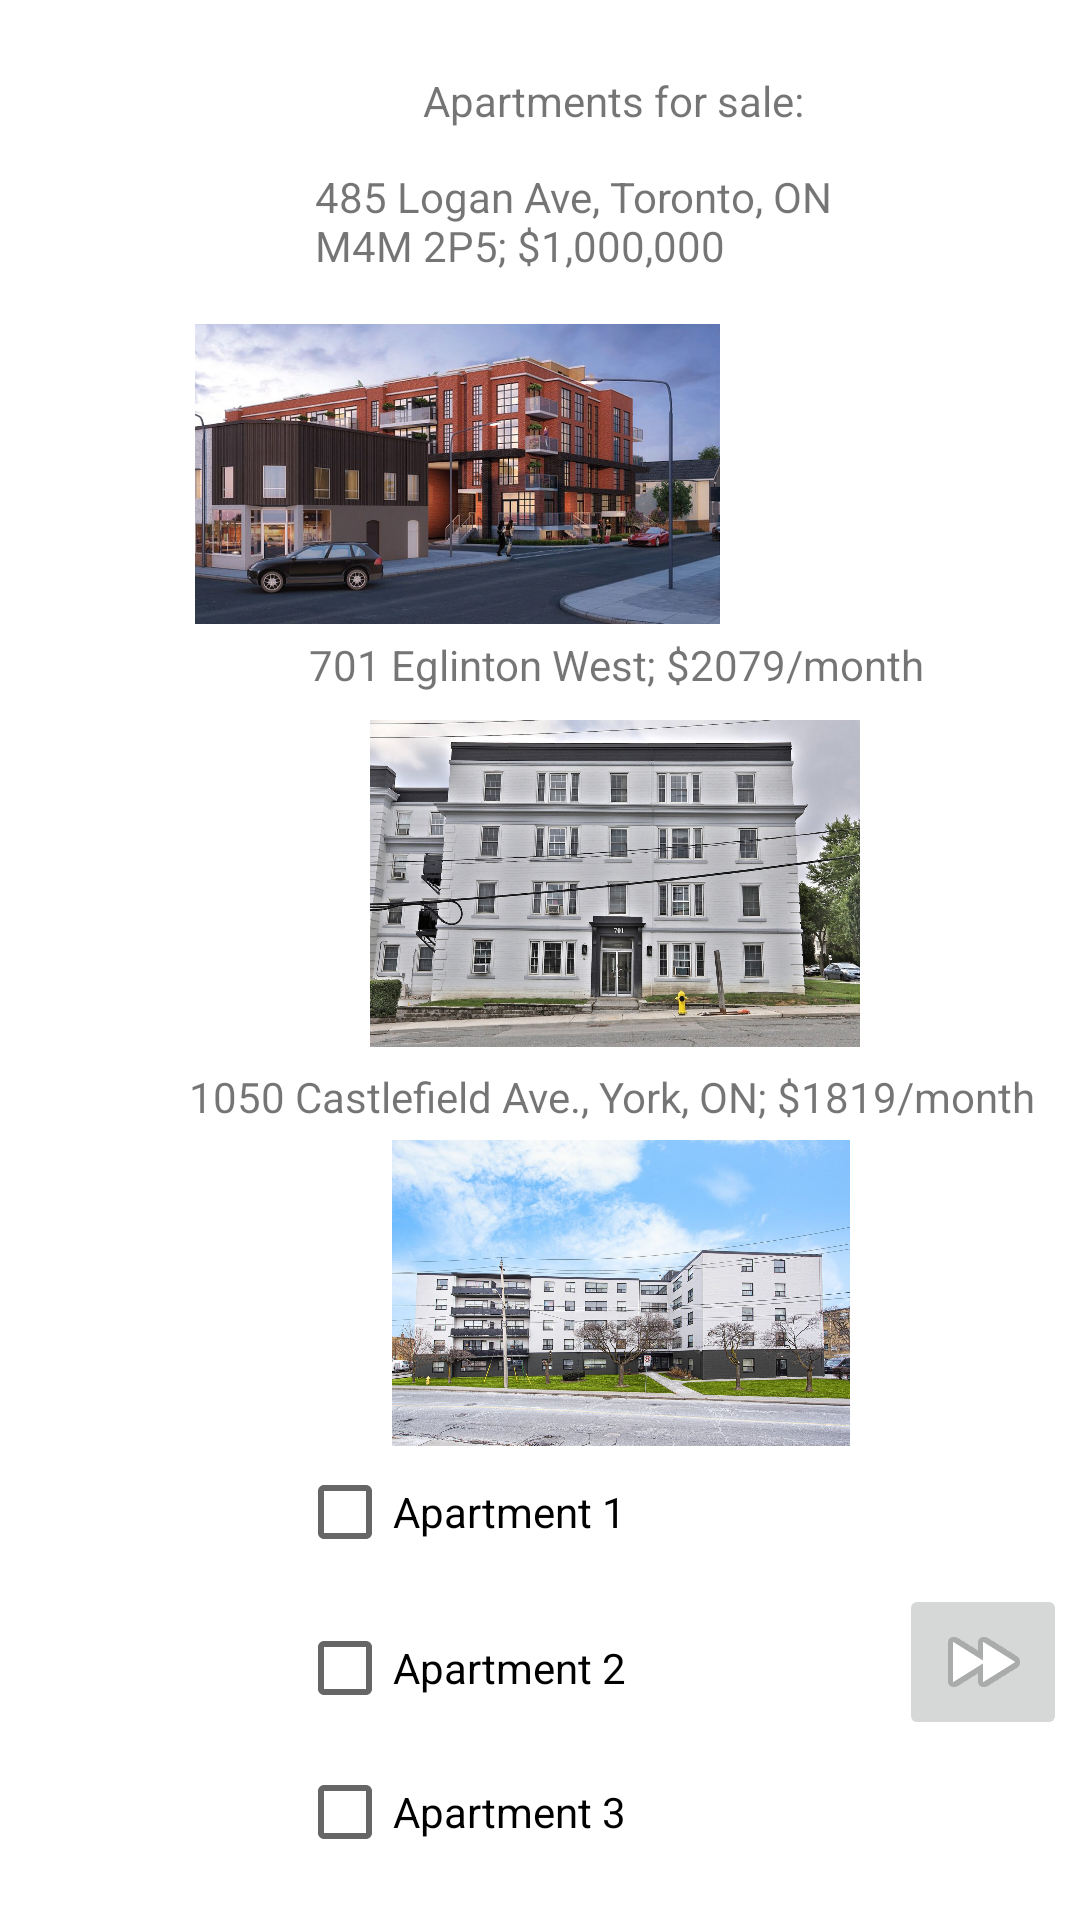

Write the Android layout XML for this screen, with the resource values it uses.
<!-- AndroidManifest.xml: application theme Theme.MelvinAssign1_Version3 -->
<!-- res/layout/activity_apartment_screen.xml -->
<?xml version="1.0" encoding="utf-8"?>
<androidx.constraintlayout.widget.ConstraintLayout xmlns:android="http://schemas.android.com/apk/res/android"
    xmlns:app="http://schemas.android.com/apk/res-auto"
    xmlns:tools="http://schemas.android.com/tools"
    android:id="@+id/Apartment"
    android:layout_width="match_parent"
    android:layout_height="match_parent"

    tools:context=".ApartmentActivity">

    <ImageView
        android:id="@+id/apartment1"
        android:layout_width="175dp"
        android:layout_height="108dp"
        android:layout_marginStart="116dp"
        android:layout_marginTop="104dp"
        android:layout_marginEnd="120dp"
        app:layout_constraintEnd_toEndOf="parent"
        app:layout_constraintHorizontal_bias="1.0"
        app:layout_constraintStart_toStartOf="parent"
        app:layout_constraintTop_toTopOf="parent"
        app:srcCompat="@drawable/apartments_1" />

    <TextView
        android:id="@+id/apartment"
        android:layout_width="wrap_content"
        android:layout_height="wrap_content"
        android:layout_marginStart="141dp"
        android:layout_marginTop="24dp"
        android:layout_marginEnd="142dp"
        android:text="@string/apartments_for_sale"
        app:layout_constraintEnd_toEndOf="parent"
        app:layout_constraintHorizontal_bias="0.0"
        app:layout_constraintStart_toStartOf="parent"
        app:layout_constraintTop_toTopOf="parent" />

    <TextView
        android:id="@+id/apartment1_descrip"
        android:layout_width="193dp"
        android:layout_height="36dp"
        android:layout_marginStart="105dp"
        android:layout_marginTop="56dp"
        android:layout_marginEnd="113dp"
        android:text="@string/_485_logan_ave_toronto_on_m4m_2p5_1_000_000"
        app:layout_constraintEnd_toEndOf="parent"
        app:layout_constraintHorizontal_bias="0.0"
        app:layout_constraintStart_toStartOf="parent"
        app:layout_constraintTop_toTopOf="parent" />

    <ImageView
        android:id="@+id/apartment2"
        android:layout_width="174dp"
        android:layout_height="109dp"
        android:layout_marginStart="118dp"
        android:layout_marginTop="240dp"
        android:layout_marginEnd="119dp"
        app:layout_constraintEnd_toEndOf="parent"
        app:layout_constraintHorizontal_bias="0.0"
        app:layout_constraintStart_toStartOf="parent"
        app:layout_constraintTop_toTopOf="parent"
        app:srcCompat="@drawable/apartment_2" />

    <TextView
        android:id="@+id/apartment2_descrip"
        android:layout_width="wrap_content"
        android:layout_height="wrap_content"
        android:layout_marginStart="103dp"
        android:layout_marginTop="212dp"
        android:layout_marginEnd="103dp"
        android:text="@string/_701_eglinton_west_2079_month"
        app:layout_constraintEnd_toEndOf="parent"
        app:layout_constraintHorizontal_bias="0.0"
        app:layout_constraintStart_toStartOf="parent"
        app:layout_constraintTop_toTopOf="parent" />

    <ImageView
        android:id="@+id/apartment3"
        android:layout_width="208dp"
        android:layout_height="102dp"
        android:layout_marginStart="103dp"
        android:layout_marginTop="380dp"
        android:layout_marginEnd="98dp"
        app:layout_constraintEnd_toEndOf="parent"
        app:layout_constraintHorizontal_bias="0.0"
        app:layout_constraintStart_toStartOf="parent"
        app:layout_constraintTop_toTopOf="parent"
        app:srcCompat="@drawable/apartment_3" />

    <TextView
        android:id="@+id/apartment3_descrip"
        android:layout_width="wrap_content"
        android:layout_height="wrap_content"
        android:layout_marginStart="63dp"
        android:layout_marginTop="356dp"
        android:layout_marginEnd="63dp"
        android:text="@string/_1050_castlefield_ave_york_on_1819_month"
        app:layout_constraintEnd_toEndOf="parent"
        app:layout_constraintHorizontal_bias="0.0"
        app:layout_constraintStart_toStartOf="parent"
        app:layout_constraintTop_toTopOf="parent" />

    <CheckBox
        android:id="@+id/checkBox1"
        android:layout_width="199dp"
        android:layout_height="48dp"
        android:layout_marginStart="99dp"
        android:layout_marginTop="480dp"
        android:layout_marginEnd="113dp"
        android:text="@string/apartment_1"
        app:layout_constraintEnd_toEndOf="parent"
        app:layout_constraintHorizontal_bias="0.0"
        app:layout_constraintStart_toStartOf="parent"
        app:layout_constraintTop_toTopOf="parent" />

    <CheckBox
        android:id="@+id/checkBox2"
        android:layout_width="201dp"
        android:layout_height="48dp"
        android:layout_marginStart="99dp"
        android:layout_marginTop="532dp"
        android:layout_marginEnd="111dp"
        android:text="@string/apartment_2"
        app:layout_constraintEnd_toEndOf="parent"
        app:layout_constraintHorizontal_bias="0.0"
        app:layout_constraintStart_toStartOf="parent"
        app:layout_constraintTop_toTopOf="parent" />

    <CheckBox
        android:id="@+id/checkBox3"
        android:layout_width="204dp"
        android:layout_height="48dp"
        android:layout_marginStart="99dp"
        android:layout_marginTop="580dp"
        android:layout_marginEnd="108dp"
        android:text="@string/apartment_3"
        app:layout_constraintEnd_toEndOf="parent"
        app:layout_constraintHorizontal_bias="0.0"
        app:layout_constraintStart_toStartOf="parent"
        app:layout_constraintTop_toTopOf="parent" />

    <ImageButton
        android:id="@+id/ProceedPayment"
        android:layout_width="wrap_content"
        android:layout_height="wrap_content"
        android:layout_marginStart="325dp"
        android:layout_marginTop="528dp"
        android:layout_marginEnd="30dp"
        android:contentDescription="@string/button_to_proceed_to_payment"
        app:layout_constraintEnd_toEndOf="parent"
        app:layout_constraintStart_toStartOf="parent"
        app:layout_constraintTop_toTopOf="parent"
        app:srcCompat="@android:drawable/ic_media_ff" />
</androidx.constraintlayout.widget.ConstraintLayout>
<!-- resources referenced by this layout -->
<resources>
  <!-- drawable apartment_2: jpg bitmap (drawable, 270353 bytes) -->
  <!-- drawable apartment_3: jpg bitmap (drawable, 287036 bytes) -->
  <!-- drawable apartments_1: jpg bitmap (drawable, 109820 bytes) -->
  <string name="_1050_castlefield_ave_york_on_1819_month">1050 Castlefield Ave., York, ON; $1819/month</string>
  <string name="_485_logan_ave_toronto_on_m4m_2p5_1_000_000">485 Logan Ave, Toronto, ON M4M 2P5; $1,000,000</string>
  <string name="_701_eglinton_west_2079_month">701 Eglinton West; $2079/month</string>
  <string name="apartment_1">Apartment 1</string>
  <string name="apartment_2">Apartment 2</string>
  <string name="apartment_3">Apartment 3</string>
  <string name="apartments_for_sale">Apartments for sale:</string>
  <string name="button_to_proceed_to_payment">button to proceed to payment</string>
  <style name="Theme.MelvinAssign1_Version3" parent="Theme.MaterialComponents.DayNight.DarkActionBar">
          
          <item name="colorPrimary">@color/purple_500</item>
          <item name="colorPrimaryVariant">@color/purple_700</item>
          <item name="colorOnPrimary">@color/white</item>
          
          <item name="colorSecondary">@color/teal_200</item>
          <item name="colorSecondaryVariant">@color/teal_700</item>
          <item name="colorOnSecondary">@color/black</item>
          
          <item name="android:statusBarColor">?attr/colorPrimaryVariant</item>
          
      </style>
  <!-- not gathered from this repository: default colours our renderer supplied (Android Studio template values) -->
  <color name="purple_500">#FF6200EE</color>
  <color name="purple_700">#FF3700B3</color>
  <color name="teal_200">#FF03DAC5</color>
  <color name="teal_700">#FF018786</color>
  <color name="black">#FF000000</color>
  <color name="white">#FFFFFFFF</color>
</resources>
